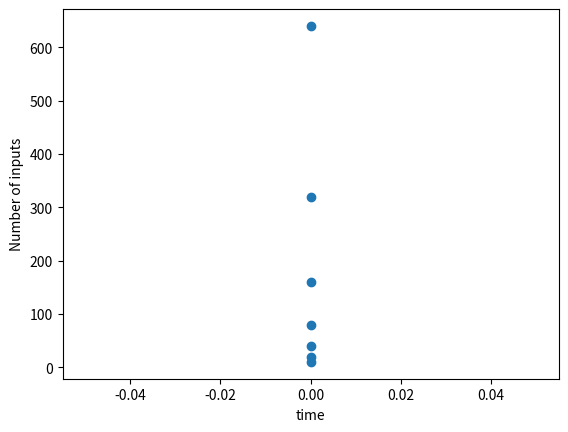

Write the Python code that produced this figure.
import random
import time
import matplotlib.pyplot as plt
listx=[]
listy=[]
def selection_sort(arr, n):
  for ind in range(n):
    min=ind
    for j in range(ind+1,n):
       if arr[j] < arr[min]:
                min = j
         # swapping the elements to sort the array
                (arr[ind], arr[min]) = (arr[min], arr[ind])
  return arr
def binary_search(arr, low, high, x):

    if high >= low:

        mid = round((high + low) // 2)


        if arr[mid] == x:
            return mid


        elif arr[mid] > x:
            return binary_search(arr, low, mid - 1, x)


        else:
            return binary_search(arr, mid + 1, high, x)

    else:

        return -1




list1=[]
list2=[]

def random_generator(n):
  arr=[0]*n
  a=1
  for i in range(n):
    arr[i]=(random.randint(a, n))
  return arr

n=10
k=0
l= n//2-1
m=10001
while(n<=1000):
  arr=random_generator(n)
  arr=selection_sort(arr,n)
  t_start= time.time()
  for i in range (10):
    #LinearSearch(arr,n,99999)
    binary_search(arr,k,n-1,arr[l])
  t_end=time.time()
  avg_time=(t_end-t_start)/10
  print("time: ",avg_time," for ",n," inputs")
  listx.append(round(avg_time*100))
  listy.append(n)
  list1.append(n)
  list2.append(n*n)
  n=n*2

plt.scatter(listx,listy)
plt.ylabel("Number of inputs")
plt.xlabel("time")
plt.show()

